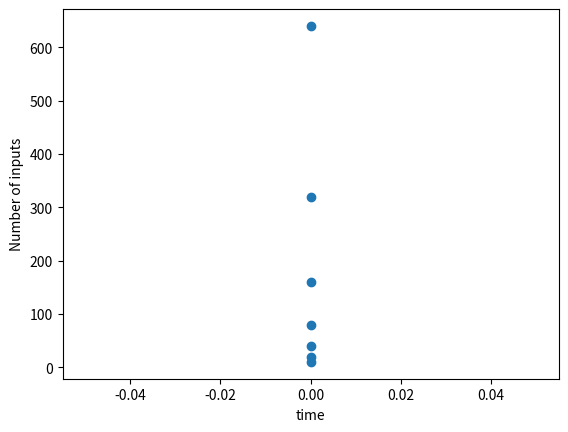

Write the Python code that produced this figure.
import random
import time
import matplotlib.pyplot as plt
listx=[]
listy=[]
def selection_sort(arr, n):
  for ind in range(n):
    min=ind
    for j in range(ind+1,n):
       if arr[j] < arr[min]:
                min = j
         # swapping the elements to sort the array
                (arr[ind], arr[min]) = (arr[min], arr[ind])
  return arr
def binary_search(arr, low, high, x):

    if high >= low:

        mid = round((high + low) // 2)


        if arr[mid] == x:
            return mid


        elif arr[mid] > x:
            return binary_search(arr, low, mid - 1, x)


        else:
            return binary_search(arr, mid + 1, high, x)

    else:

        return -1




list1=[]
list2=[]

def random_generator(n):
  arr=[0]*n
  a=1
  for i in range(n):
    arr[i]=(random.randint(a, n))
  return arr

n=10
k=0
l= n//2-1
m=10001
while(n<=1000):
  arr=random_generator(n)
  arr=selection_sort(arr,n)
  t_start= time.time()
  for i in range (10):
    #LinearSearch(arr,n,99999)
    binary_search(arr,k,n-1,arr[l])
  t_end=time.time()
  avg_time=(t_end-t_start)/10
  print("time: ",avg_time," for ",n," inputs")
  listx.append(round(avg_time*100))
  listy.append(n)
  list1.append(n)
  list2.append(n*n)
  n=n*2

plt.scatter(listx,listy)
plt.ylabel("Number of inputs")
plt.xlabel("time")
plt.show()

